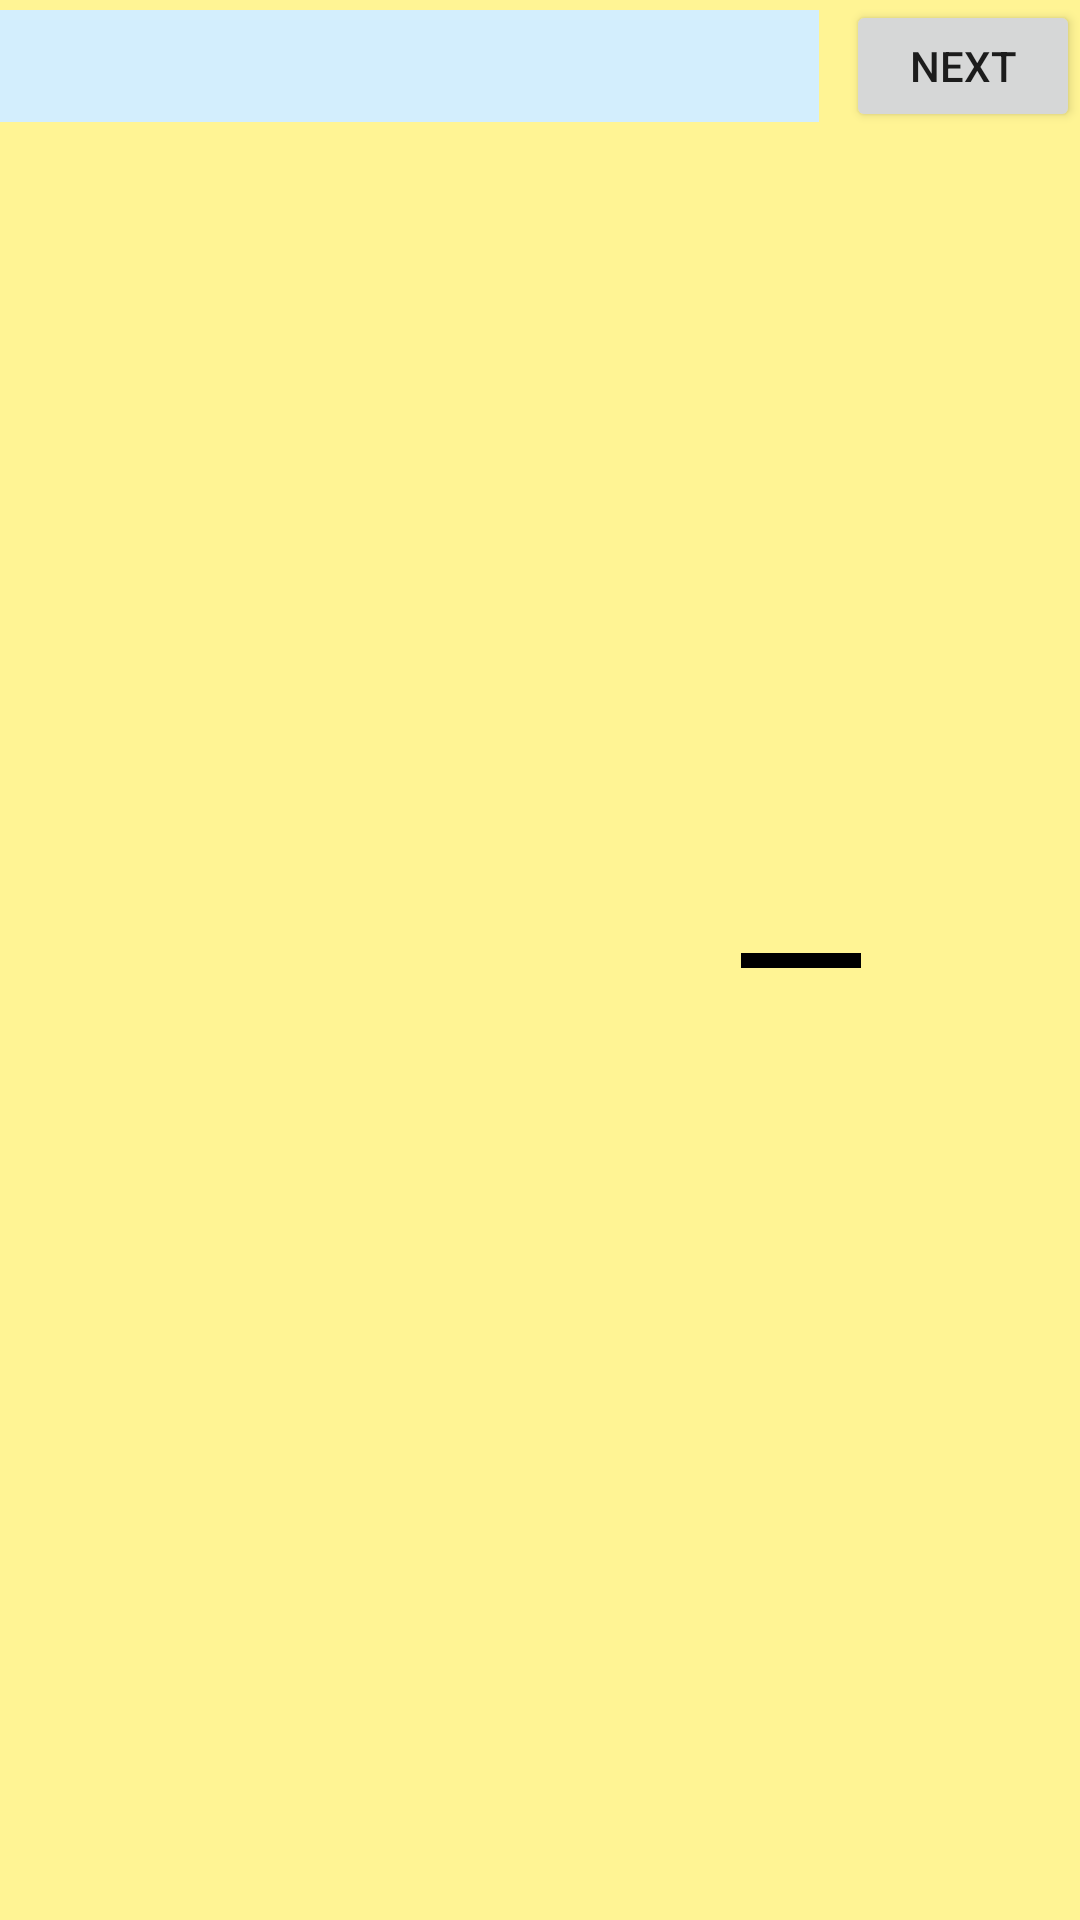

Android layout source for this screen:
<!-- AndroidManifest.xml: application theme Theme.Cataloge -->
<!-- res/layout/time_list.xml -->
<?xml version="1.0" encoding="utf-8"?>
<androidx.constraintlayout.widget.ConstraintLayout xmlns:android="http://schemas.android.com/apk/res/android"
    xmlns:app="http://schemas.android.com/apk/res-auto"
    xmlns:tools="http://schemas.android.com/tools"
    android:layout_width="match_parent"
    android:layout_height="wrap_content"
    android:background="#FFF494">

    <TextView
        android:id="@+id/time_"
        android:layout_width="273dp"
        android:layout_height="wrap_content"
        android:background="#D3EEFD"
        android:padding="4dp"
        android:textSize="22sp"
        app:layout_constraintBottom_toBottomOf="@+id/button"
        app:layout_constraintStart_toStartOf="parent"
        app:layout_constraintTop_toTopOf="parent" />

    <Button
        android:id="@+id/button"
        android:layout_width="78dp"
        android:layout_height="44dp"
        android:text="@string/to_time"
        app:layout_constraintEnd_toEndOf="parent"
        app:layout_constraintTop_toTopOf="parent" />

    <View
        android:id="@+id/view2"
        android:layout_width="40dp"
        android:layout_height="5dp"
        android:background="@color/black"
        app:layout_constraintBottom_toBottomOf="parent"
        app:layout_constraintEnd_toStartOf="@+id/button"
        app:layout_constraintHorizontal_bias="0.841"
        app:layout_constraintStart_toEndOf="@+id/time_"
        app:layout_constraintTop_toTopOf="parent" />

</androidx.constraintlayout.widget.ConstraintLayout>
<!-- resources referenced by this layout -->
<resources>
  <color name="black">#FF000000</color>
  <string name="to_time">Next</string>
  <style name="Theme.Cataloge" parent="Theme.MaterialComponents.DayNight.DarkActionBar">
          
          <item name="colorPrimary">@color/purple_500</item>
          <item name="colorPrimaryVariant">@color/purple_700</item>
          <item name="colorOnPrimary">@color/white</item>
          
          <item name="colorSecondary">@color/teal_200</item>
          <item name="colorSecondaryVariant">@color/teal_700</item>
          <item name="colorOnSecondary">@color/black</item>
          
          <item name="android:statusBarColor" tools:targetApi="l">?attr/colorPrimaryVariant</item>
          
      </style>
  <color name="purple_500">#EF2A3B</color>
  <color name="purple_700">#FF3700B3</color>
  <color name="white">#FFFFFFFF</color>
  <color name="teal_200">#FF03DAC5</color>
  <color name="teal_700">#105555</color>
</resources>
